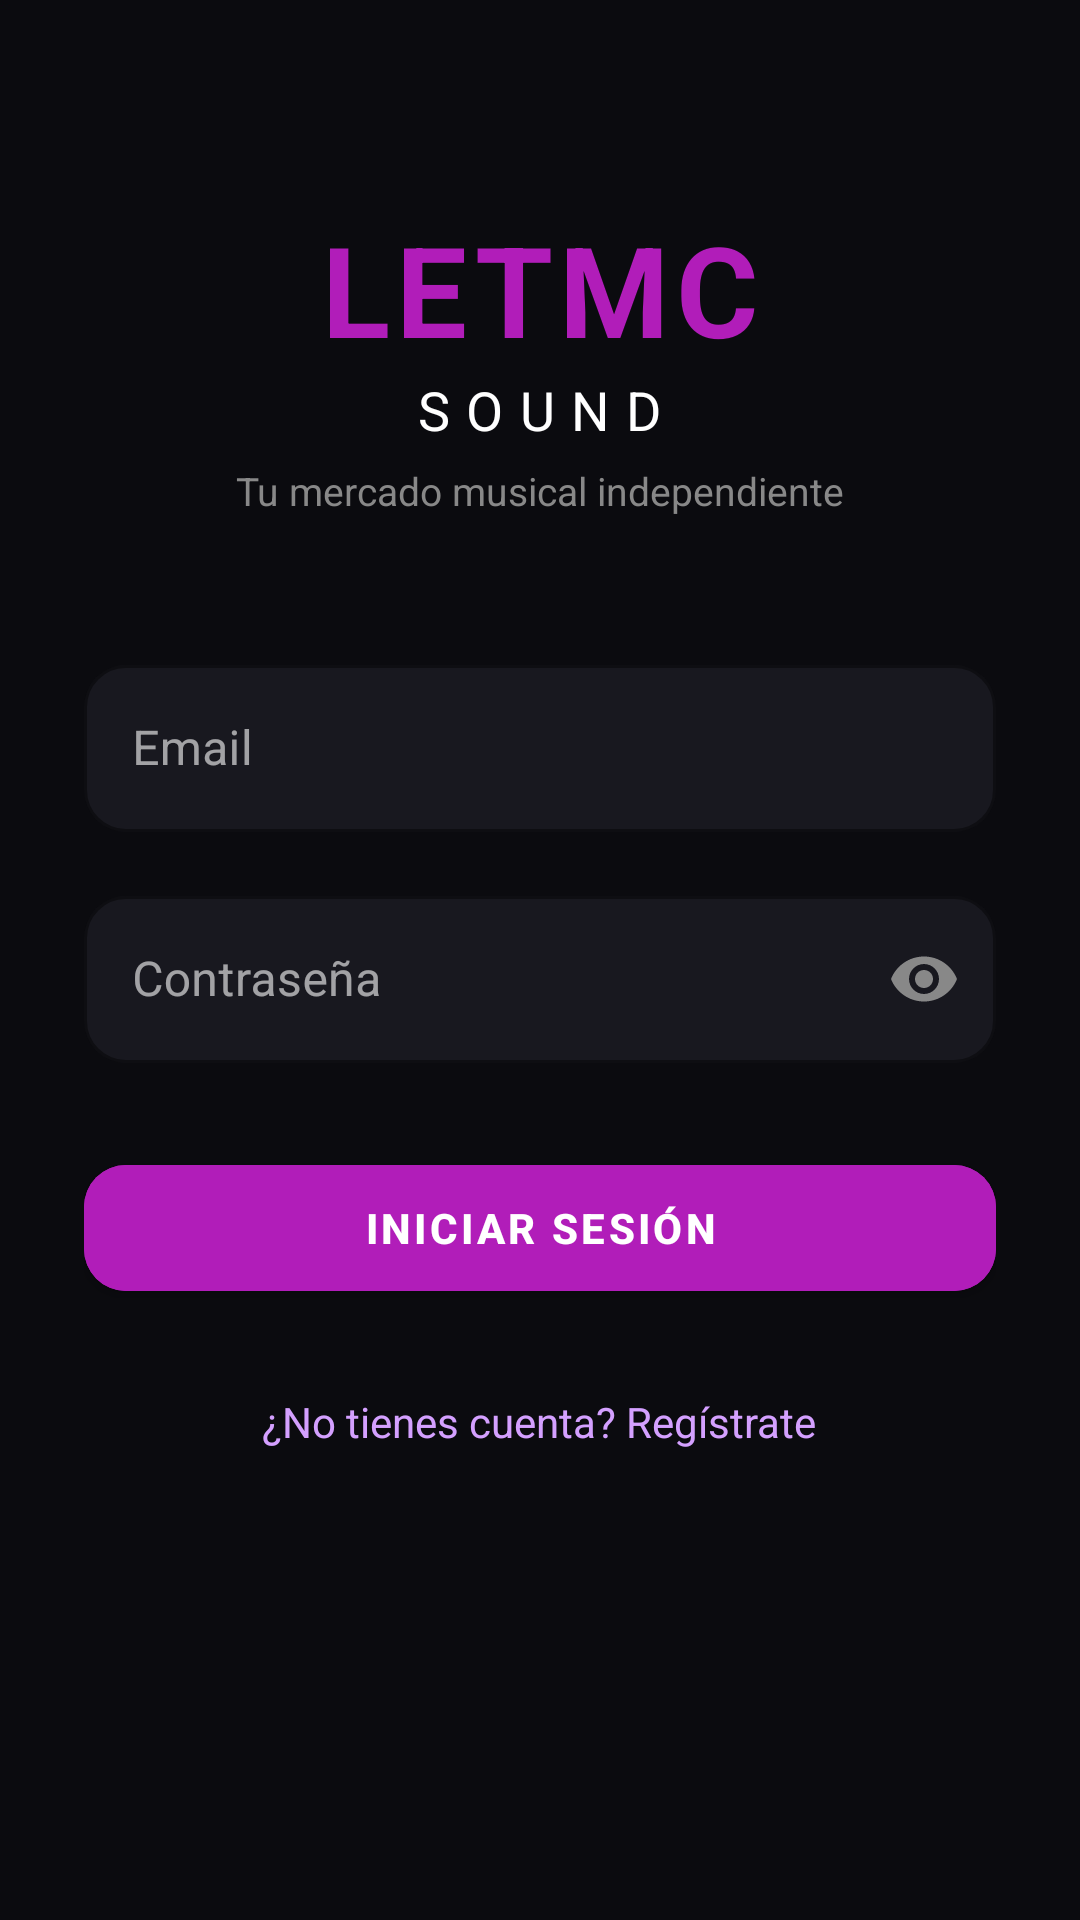

Layout XML and referenced resources for this Android screen:
<!-- AndroidManifest.xml: application theme Theme.LETMCSound -->
<!-- res/layout/fragment_login.xml -->
<?xml version="1.0" encoding="utf-8"?>
<ScrollView xmlns:android="http://schemas.android.com/apk/res/android"
    xmlns:app="http://schemas.android.com/apk/res-auto"
    android:layout_width="match_parent"
    android:layout_height="match_parent"
    android:background="@color/bg_main">

    <LinearLayout
        android:layout_width="match_parent"
        android:layout_height="wrap_content"
        android:orientation="vertical"
        android:padding="28dp"
        android:gravity="center">

        
        <TextView
            android:layout_width="wrap_content"
            android:layout_height="wrap_content"
            android:text="LETMC"
            android:textColor="@color/accent"
            android:textSize="42sp"
            android:textStyle="bold"
            android:letterSpacing="0.05"
            android:layout_marginTop="40dp"/>

        <TextView
            android:layout_width="wrap_content"
            android:layout_height="wrap_content"
            android:text="SOUND"
            android:textColor="@color/text_primary"
            android:textSize="18sp"
            android:letterSpacing="0.3"
            android:layout_marginBottom="6dp"/>

        <TextView
            android:layout_width="wrap_content"
            android:layout_height="wrap_content"
            android:text="Tu mercado musical independiente"
            android:textColor="@color/text_secondary"
            android:textSize="13sp"
            android:layout_marginBottom="44dp"/>

        
        <com.google.android.material.textfield.TextInputLayout
            style="@style/Widget.MaterialComponents.TextInputLayout.OutlinedBox"
            android:layout_width="match_parent"
            android:layout_height="wrap_content"
            android:hint="Email"
            app:hintTextColor="@color/text_secondary"
            app:boxStrokeColor="@color/accent"
            app:boxBackgroundColor="@color/bg_surface"
            app:boxCornerRadiusTopStart="14dp"
            app:boxCornerRadiusTopEnd="14dp"
            app:boxCornerRadiusBottomStart="14dp"
            app:boxCornerRadiusBottomEnd="14dp"
            android:layout_marginBottom="16dp">
            <com.google.android.material.textfield.TextInputEditText
                android:id="@+id/et_email"
                android:layout_width="match_parent"
                android:layout_height="wrap_content"
                android:inputType="textEmailAddress"
                android:textColor="@color/text_primary"
                android:textColorHint="@color/text_hint"/>
        </com.google.android.material.textfield.TextInputLayout>

        
        <com.google.android.material.textfield.TextInputLayout
            style="@style/Widget.MaterialComponents.TextInputLayout.OutlinedBox"
            android:layout_width="match_parent"
            android:layout_height="wrap_content"
            android:hint="Contraseña"
            app:hintTextColor="@color/text_secondary"
            app:boxStrokeColor="@color/accent"
            app:boxBackgroundColor="@color/bg_surface"
            app:boxCornerRadiusTopStart="14dp"
            app:boxCornerRadiusTopEnd="14dp"
            app:boxCornerRadiusBottomStart="14dp"
            app:boxCornerRadiusBottomEnd="14dp"
            app:passwordToggleEnabled="true"
            app:passwordToggleTint="@color/text_secondary"
            android:layout_marginBottom="28dp">
            <com.google.android.material.textfield.TextInputEditText
                android:id="@+id/et_password"
                android:layout_width="match_parent"
                android:layout_height="wrap_content"
                android:inputType="textPassword"
                android:textColor="@color/text_primary"
                android:textColorHint="@color/text_hint"/>
        </com.google.android.material.textfield.TextInputLayout>

        <ProgressBar
            android:id="@+id/progress_bar"
            android:layout_width="wrap_content"
            android:layout_height="wrap_content"
            android:indeterminateTint="@color/accent"
            android:visibility="gone"
            android:layout_marginBottom="10dp"/>

        <com.google.android.material.button.MaterialButton
            android:id="@+id/btn_login"
            android:layout_width="match_parent"
            android:layout_height="54dp"
            android:text="INICIAR SESIÓN"
            android:textColor="@color/white"
            android:textSize="14sp"
            android:textStyle="bold"
            android:letterSpacing="0.08"
            android:backgroundTint="@color/accent"
            app:cornerRadius="14dp"
            android:layout_marginBottom="20dp"/>

        <TextView
            android:id="@+id/tv_go_register"
            android:layout_width="wrap_content"
            android:layout_height="wrap_content"
            android:text="¿No tienes cuenta? Regístrate"
            android:textColor="@color/accent_light"
            android:textSize="14sp"
            android:padding="8dp"/>

    </LinearLayout>
</ScrollView>
<!-- resources referenced by this layout -->
<resources>
  <color name="accent">#b11db9</color>
  <color name="accent_light">#d4a0ff</color>
  <color name="bg_main">#0b0b0f</color>
  <color name="bg_surface">#18181f</color>
  <color name="text_hint">#555566</color>
  <color name="text_primary">#ffffff</color>
  <color name="text_secondary">#888888</color>
  <color name="white">#ffffff</color>
  <style name="Theme.LETMCSound" parent="Theme.MaterialComponents.DayNight.NoActionBar">
          <item name="colorPrimary">@color/accent</item>
          <item name="colorPrimaryVariant">@color/accent_dark</item>
          <item name="colorOnPrimary">@color/white</item>
          <item name="colorSurface">@color/bg_card</item>
          <item name="colorOnSurface">@color/text_primary</item>
          <item name="android:colorBackground">@color/bg_main</item>
          <item name="colorOnBackground">@color/text_primary</item>
          <item name="android:windowBackground">@color/bg_main</item>
          <item name="android:statusBarColor">@color/bg_main</item>
          <item name="android:navigationBarColor">@color/bg_card</item>
          <item name="android:textColorPrimary">@color/text_primary</item>
          <item name="android:textColorSecondary">@color/text_secondary</item>
          <item name="android:textColorHint">@color/text_hint</item>
          
          <item name="boxStrokeColor">@color/accent</item>
          <item name="hintTextColor">@color/text_secondary</item>
          
          <item name="materialButtonStyle">@style/Widget.LETMC.Button</item>
      </style>
  <color name="accent_dark">#9a18a3</color>
  <color name="bg_card">#111116</color>
  <style name="Widget.LETMC.Button" parent="Widget.MaterialComponents.Button">
          <item name="backgroundTint">@color/accent</item>
          <item name="android:textColor">@color/white</item>
          <item name="cornerRadius">14dp</item>
          <item name="android:textStyle">bold</item>
          <item name="android:letterSpacing">0.04</item>
      </style>
</resources>
